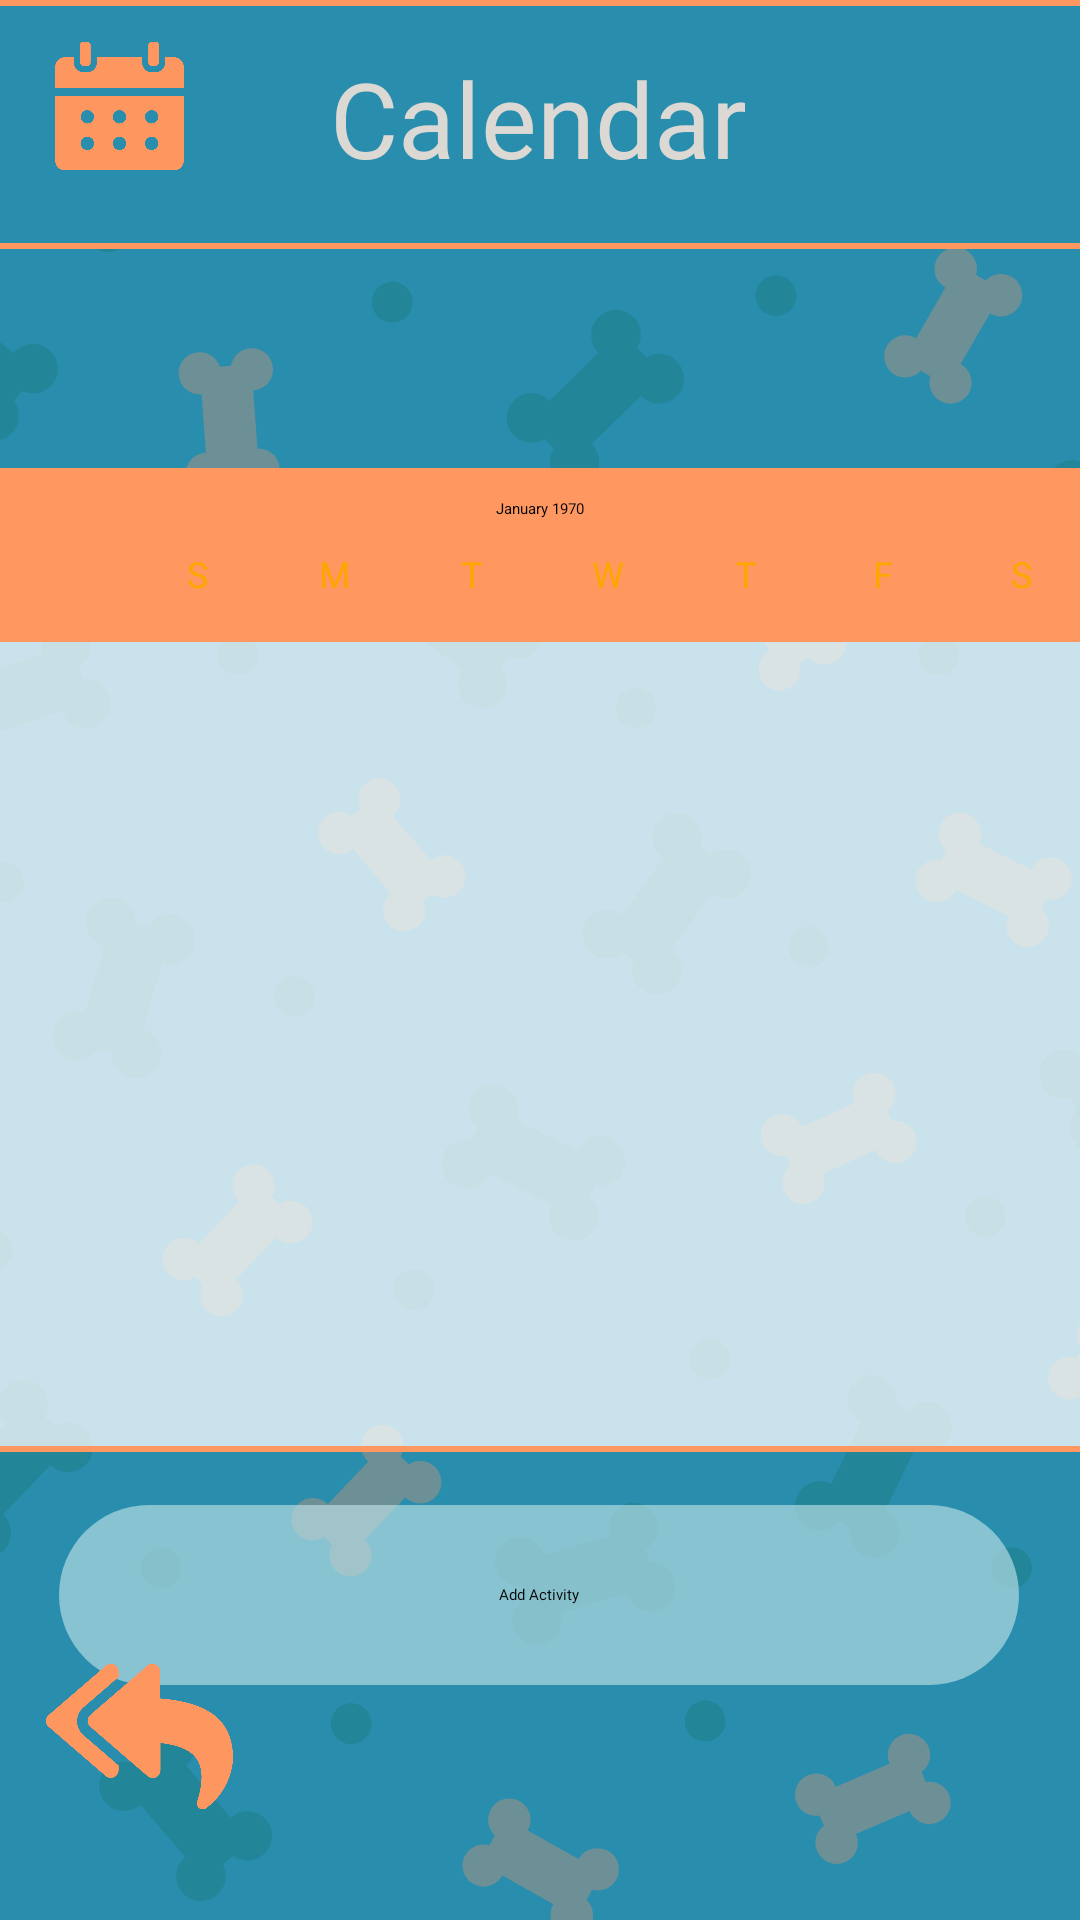

Reconstruct the res/layout file that produces this screen, plus the resources it refers to.
<!-- AndroidManifest.xml: application theme Theme.AppTest -->
<!-- res/layout/h_menu_calendar.xml -->
<?xml version="1.0" encoding="utf-8"?>
<androidx.constraintlayout.widget.ConstraintLayout xmlns:android="http://schemas.android.com/apk/res/android"
    xmlns:app="http://schemas.android.com/apk/res-auto"
    xmlns:tools="http://schemas.android.com/tools"
    android:layout_width="match_parent"
    android:layout_height="match_parent"
    android:background="#298DAE"
    tools:context="menu.MenuCalendarActivity">


    <ImageView
        android:id="@+id/imageView2"
        android:layout_width="match_parent"
        android:layout_height="match_parent"
        android:layout_gravity="center"
        android:contentDescription="@string/app_name"
        android:scaleType="fitXY"
        android:src="@drawable/background"
        app:layout_constraintBottom_toBottomOf="parent"
        app:layout_constraintEnd_toEndOf="parent"
        app:layout_constraintHorizontal_bias="0.0"
        app:layout_constraintStart_toStartOf="parent"
        app:layout_constraintTop_toTopOf="parent"
        app:layout_constraintVertical_bias="1.0"
        tools:ignore="MissingConstraints" />

    <View
        android:id="@+id/view"
        android:layout_width="425dp"
        android:layout_height="83dp"
        android:background="@drawable/rectangle_shape"
        app:layout_constraintBottom_toTopOf="@+id/frameLayout"
        app:layout_constraintEnd_toEndOf="parent"
        app:layout_constraintStart_toStartOf="parent"
        app:layout_constraintTop_toTopOf="parent"
        app:layout_constraintVertical_bias="0.0"
        tools:ignore="MissingConstraints" />

    <TextView
        android:id="@+id/textCalendar"
        style="@style/montserratbold"
        android:layout_width="178dp"
        android:layout_height="54dp"
        android:gravity="center"
        android:text="Calendar"
        android:textColor="#DCD9D4"
        android:textSize="35sp"
        app:layout_constraintBottom_toBottomOf="parent"
        app:layout_constraintEnd_toEndOf="parent"
        app:layout_constraintHorizontal_bias="0.497"
        app:layout_constraintLeft_toLeftOf="parent"
        app:layout_constraintRight_toRightOf="parent"
        app:layout_constraintStart_toStartOf="parent"
        app:layout_constraintTop_toTopOf="parent"
        app:layout_constraintVertical_bias="0.021" />

    <ImageView
        android:id="@+id/calendar"
        android:layout_width="51dp"
        android:layout_height="46dp"
        android:layout_gravity="center"
        android:contentDescription="@string/app_name"
        android:src="@drawable/calendaricon"
        app:layout_constraintBottom_toBottomOf="parent"
        app:layout_constraintEnd_toEndOf="parent"
        app:layout_constraintHorizontal_bias="0.046"
        app:layout_constraintStart_toStartOf="parent"
        app:layout_constraintTop_toTopOf="parent"
        app:layout_constraintVertical_bias="0.021"
        tools:ignore="MissingConstraints" />


    <FrameLayout
        android:id="@+id/frameLayout"
        android:layout_width="370dp"
        android:layout_height="328dp"
        android:background="@drawable/calendar_border"
        app:layout_constraintBottom_toBottomOf="@+id/imageView2"
        app:layout_constraintEnd_toEndOf="parent"
        app:layout_constraintStart_toStartOf="parent"
        app:layout_constraintTop_toTopOf="parent"
        tools:ignore="MissingConstraints">

        <View
            android:id="@+id/view"
            android:layout_width="match_parent"
            android:layout_height="58dp"
            android:background="@drawable/orange_rectangle_shape"
            tools:ignore="MissingConstraints"
            tools:layout_editor_absoluteX="-9dp"
            tools:layout_editor_absoluteY="-15dp" />

        <CalendarView
            android:id="@+id/calendarView"
            android:layout_width="match_parent"
            android:layout_height="360dp"
            android:dateTextAppearance="@style/CalendarDateTextAppearance"
            android:weekDayTextAppearance="@style/CalendarWeekDayTextAppearance"
            tools:ignore="MissingConstraints" />
    </FrameLayout>

    <androidx.appcompat.widget.AppCompatButton
        android:id="@+id/backToMenuButton"
        android:layout_width="65dp"
        android:layout_height="65dp"
        android:background="@drawable/backbutton_orange"
        android:elevation="25sp"
        android:padding="10dp"
        android:shadowColor="#000000"
        android:shadowDx="7"
        android:shadowDy="1"
        android:shadowRadius="1"
        app:layout_constraintBottom_toBottomOf="parent"
        app:layout_constraintEnd_toEndOf="parent"
        app:layout_constraintHorizontal_bias="0.048"
        app:layout_constraintStart_toStartOf="parent"
        app:layout_constraintTop_toTopOf="parent"
        app:layout_constraintVertical_bias="0.95"
        tools:targetApi="lollipop" />

    <androidx.appcompat.widget.AppCompatButton
        android:id="@+id/addCalendarActivity"
        style="@style/montserratbold"
        android:layout_width="320dp"
        android:layout_height="60dp"
        android:background="@drawable/rounded_edittext_background"
        android:gravity="center_vertical|center_horizontal"

        android:hint="Add Activity"
        app:layout_constraintBottom_toBottomOf="@+id/imageView2"
        app:layout_constraintEnd_toEndOf="parent"
        app:layout_constraintHorizontal_bias="0.493"
        app:layout_constraintStart_toStartOf="parent"
        app:layout_constraintTop_toBottomOf="@+id/frameLayout"
        app:layout_constraintVertical_bias="0.184" />

</androidx.constraintlayout.widget.ConstraintLayout>
<!-- resources referenced by this layout -->
<resources>
  <!-- drawable backbutton_orange: png bitmap (drawable, 39498 bytes) -->
  <!-- drawable background: png bitmap (drawable, 123874 bytes) -->
  <!-- drawable calendar_border (drawable) -->
  <shape xmlns:android="http://schemas.android.com/apk/res/android"
      android:shape="rectangle">
  
      <solid android:color="#BFFFFFFF" />
      <stroke
          android:width="2dp"
          android:color="@color/orange" />
  
  </shape>
  <!-- drawable calendaricon: png bitmap (drawable, 30273 bytes) -->
  <!-- drawable orange_rectangle_shape (drawable) -->
  <shape xmlns:android="http://schemas.android.com/apk/res/android"
      android:shape="rectangle">
      <solid android:color="@color/orange" />
      <stroke
          android:width="2dp"
          android:color="@color/orange" />
      <padding
          android:top="1dp"
          android:bottom="1dp" />
  </shape>
  <!-- drawable rectangle_shape (drawable) -->
  <shape xmlns:android="http://schemas.android.com/apk/res/android"
      android:shape="rectangle">
      <solid android:color="@color/blue" />
      <stroke
          android:width="2dp"
          android:color="@color/orange" />
      <padding
          android:top="1dp"
          android:bottom="1dp" />
  </shape>
  <!-- drawable rounded_edittext_background (drawable) -->
  <?xml version="1.0" encoding="utf-8"?>
  <shape xmlns:android="http://schemas.android.com/apk/res/android"
      android:shape="rectangle">
      <solid android:color="#A6BCE0E6" />
      <corners android:radius="290dp" />
  </shape>
  <string name="app_name">GrowAPup</string>
  <style name="CalendarDateTextAppearance">
          <item name="android:textColor">#000000</item>
          <item name="android:font" tools:targetApi="o">@style/montserratbold</item>
          <item name="android:textSize">16sp</item>
      </style>
  <style name="CalendarWeekDayTextAppearance">
          <item name="android:textColor">#FFA500</item>
          <item name="android:textSize">12sp</item>
      </style>
  <style name="montserratbold">
          <item name="android:fontFamily">@font/montserratbold</item>
      </style>
  <style name="Theme.AppTest" parent="Theme.MaterialComponents.DayNight.DarkActionBar">
          
          <item name="colorPrimary">@color/orange</item>
          <item name="colorPrimaryVariant">@color/green</item>
          <item name="colorOnPrimary">@color/white</item>
          
          <item name="colorSecondary">@color/blue</item>
          <item name="colorOnSecondary">@color/black</item>
          
          <item name="android:statusBarColor" tools:targetApi="21">?attr/colorPrimaryVariant</item>
          
      </style>
  <color name="orange">#FF9860</color>
  <color name="blue">#298DAE</color>
  <color name="green">#1A7568</color>
  <color name="white">#FFFFFF</color>
  <color name="black">#000000</color>
</resources>
